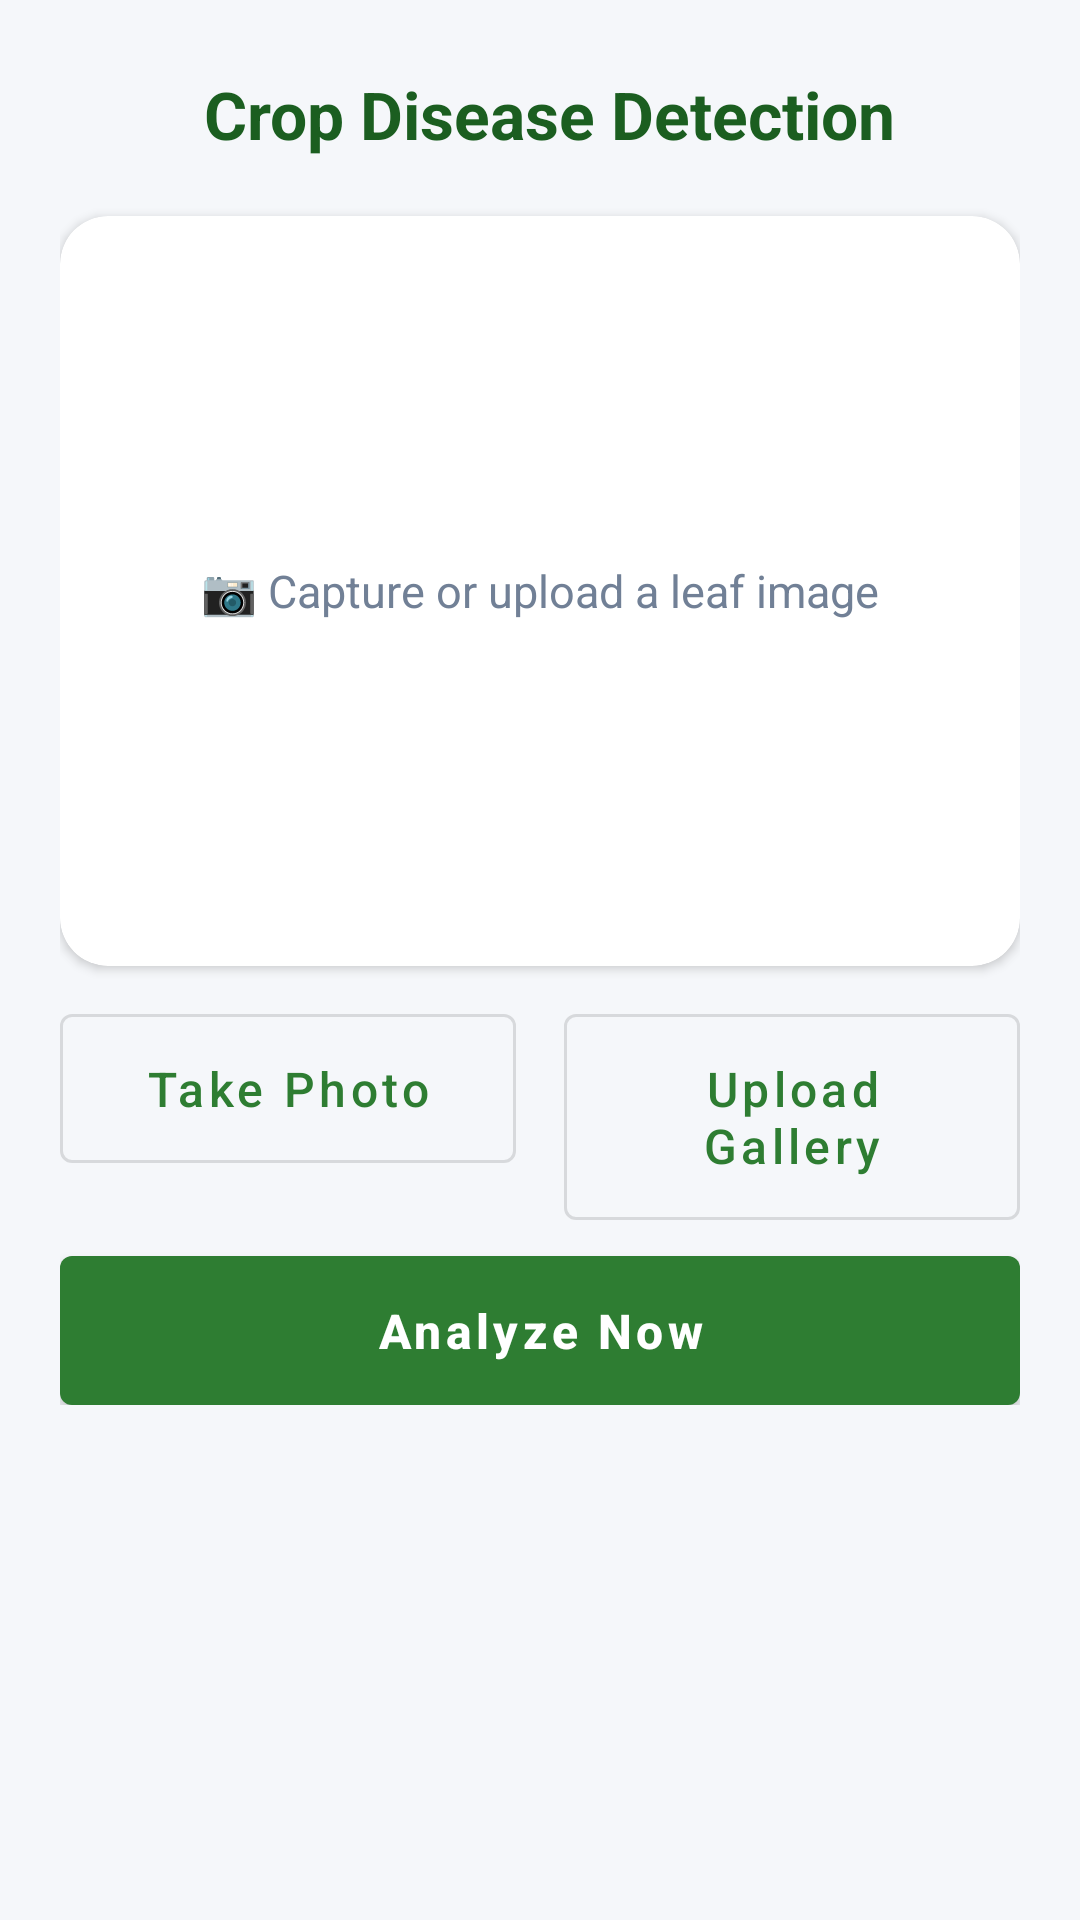

Write the Android layout XML for this screen, with the resource values it uses.
<!-- AndroidManifest.xml: application theme Theme.AgriAssistant -->
<!-- res/layout/activity_plant_detection.xml -->
<?xml version="1.0" encoding="utf-8"?>
<ScrollView xmlns:android="http://schemas.android.com/apk/res/android"
    android:layout_width="match_parent"
    android:layout_height="match_parent"
    android:background="@color/background">

    <LinearLayout
        android:layout_width="match_parent"
        android:layout_height="wrap_content"
        android:orientation="vertical"
        android:padding="20dp">

        
        <LinearLayout
            android:layout_width="match_parent"
            android:layout_height="wrap_content"
            android:orientation="horizontal"
            android:gravity="center_vertical"
            android:layout_marginBottom="16dp">

            <ImageView
                android:id="@+id/btnBack"
                android:layout_width="36dp"
                android:layout_height="36dp"
                android:src="@drawable/ic_back"
                android:padding="4dp"
                android:contentDescription="Back" />

            <TextView
                android:layout_width="0dp"
                android:layout_height="wrap_content"
                android:layout_weight="1"
                android:layout_marginStart="12dp"
                android:text="@string/plant_disease_detection"
                style="@style/ScreenTitle" />
        </LinearLayout>

        
        <com.google.android.material.card.MaterialCardView
            android:layout_width="match_parent"
            android:layout_height="250dp"
            app:cardCornerRadius="16dp"
            app:cardElevation="2dp"
            xmlns:app="http://schemas.android.com/apk/res-auto">

            <FrameLayout
                android:layout_width="match_parent"
                android:layout_height="match_parent">

                <ImageView
                    android:id="@+id/ivPreview"
                    android:layout_width="match_parent"
                    android:layout_height="match_parent"
                    android:scaleType="centerCrop"
                    android:contentDescription="Preview" />

                <TextView
                    android:id="@+id/tvPlaceholder"
                    android:layout_width="wrap_content"
                    android:layout_height="wrap_content"
                    android:layout_gravity="center"
                    android:text="📷 Capture or upload a leaf image"
                    android:textColor="@color/text_secondary"
                    android:textSize="15sp" />
            </FrameLayout>
        </com.google.android.material.card.MaterialCardView>

        
        <LinearLayout
            android:layout_width="match_parent"
            android:layout_height="wrap_content"
            android:layout_marginTop="16dp"
            android:orientation="horizontal">

            <com.google.android.material.button.MaterialButton
                android:id="@+id/btnCamera"
                style="@style/SecondaryButton"
                android:layout_width="0dp"
                android:layout_height="wrap_content"
                android:layout_weight="1"
                android:layout_marginEnd="8dp"
                android:text="@string/capture_image"
                app:icon="@drawable/ic_camera"
                xmlns:app="http://schemas.android.com/apk/res-auto" />

            <com.google.android.material.button.MaterialButton
                android:id="@+id/btnGallery"
                style="@style/SecondaryButton"
                android:layout_width="0dp"
                android:layout_height="wrap_content"
                android:layout_weight="1"
                android:layout_marginStart="8dp"
                android:text="@string/upload_gallery"
                app:icon="@drawable/ic_gallery"
                xmlns:app="http://schemas.android.com/apk/res-auto" />
        </LinearLayout>

        <com.google.android.material.button.MaterialButton
            android:id="@+id/btnAnalyze"
            style="@style/PrimaryButton"
            android:layout_width="match_parent"
            android:layout_height="wrap_content"
            android:layout_marginTop="12dp"
            android:text="@string/analyze" />

        
        <ProgressBar
            android:id="@+id/progressBar"
            android:layout_width="wrap_content"
            android:layout_height="wrap_content"
            android:layout_gravity="center"
            android:layout_marginTop="12dp"
            android:visibility="gone" />

        
        <LinearLayout
            android:id="@+id/resultSection"
            android:layout_width="match_parent"
            android:layout_height="wrap_content"
            android:orientation="vertical"
            android:visibility="gone"
            android:layout_marginTop="20dp">

            <TextView
                android:layout_width="wrap_content"
                android:layout_height="wrap_content"
                android:text="Analysis Result"
                style="@style/SectionTitle" />

            <com.google.android.material.card.MaterialCardView
                android:layout_width="match_parent"
                android:layout_height="wrap_content"
                app:cardCornerRadius="12dp"
                app:cardElevation="2dp"
                xmlns:app="http://schemas.android.com/apk/res-auto"
                android:layout_marginTop="8dp">

                <LinearLayout
                    android:layout_width="match_parent"
                    android:layout_height="wrap_content"
                    android:orientation="vertical"
                    android:padding="16dp">

                    <TextView android:id="@+id/tvPlantName"
                        android:layout_width="wrap_content"
                        android:layout_height="wrap_content"
                        android:textSize="20sp"
                        android:textStyle="bold"
                        android:textColor="@color/primary_dark" />

                    <TextView android:id="@+id/tvDiseaseName"
                        android:layout_width="wrap_content"
                        android:layout_height="wrap_content"
                        android:layout_marginTop="4dp"
                        android:textSize="17sp"
                        android:textColor="@color/status_danger" />

                    <TextView android:id="@+id/tvConfidence"
                        android:layout_width="wrap_content"
                        android:layout_height="wrap_content"
                        android:layout_marginTop="4dp"
                        android:textSize="14sp"
                        android:textColor="@color/text_secondary" />

                    <View
                        android:layout_width="match_parent"
                        android:layout_height="1dp"
                        android:layout_marginVertical="12dp"
                        android:background="@color/divider" />

                    <TextView
                        android:layout_width="wrap_content"
                        android:layout_height="wrap_content"
                        android:text="📋 Description"
                        android:textSize="15sp"
                        android:textStyle="bold"
                        android:textColor="@color/text_primary" />
                    <TextView android:id="@+id/tvDescription"
                        android:layout_width="wrap_content"
                        android:layout_height="wrap_content"
                        android:layout_marginTop="4dp"
                        android:textSize="14sp"
                        android:textColor="@color/text_secondary" />

                    <TextView
                        android:layout_width="wrap_content"
                        android:layout_height="wrap_content"
                        android:layout_marginTop="12dp"
                        android:text="🔍 Cause"
                        android:textSize="15sp"
                        android:textStyle="bold"
                        android:textColor="@color/text_primary" />
                    <TextView android:id="@+id/tvCause"
                        android:layout_width="wrap_content"
                        android:layout_height="wrap_content"
                        android:layout_marginTop="4dp"
                        android:textSize="14sp"
                        android:textColor="@color/text_secondary" />

                    <TextView
                        android:layout_width="wrap_content"
                        android:layout_height="wrap_content"
                        android:layout_marginTop="12dp"
                        android:text="💊 Treatment"
                        android:textSize="15sp"
                        android:textStyle="bold"
                        android:textColor="@color/text_primary" />
                    <TextView android:id="@+id/tvTreatment"
                        android:layout_width="wrap_content"
                        android:layout_height="wrap_content"
                        android:layout_marginTop="4dp"
                        android:textSize="14sp"
                        android:textColor="@color/text_secondary" />

                    <TextView
                        android:layout_width="wrap_content"
                        android:layout_height="wrap_content"
                        android:layout_marginTop="12dp"
                        android:text="🛡️ Prevention"
                        android:textSize="15sp"
                        android:textStyle="bold"
                        android:textColor="@color/text_primary" />
                    <TextView android:id="@+id/tvPrevention"
                        android:layout_width="wrap_content"
                        android:layout_height="wrap_content"
                        android:layout_marginTop="4dp"
                        android:textSize="14sp"
                        android:textColor="@color/text_secondary" />

                </LinearLayout>
            </com.google.android.material.card.MaterialCardView>

            <com.google.android.material.button.MaterialButton
                android:id="@+id/btnSaveReport"
                style="@style/AccentButton"
                android:layout_width="match_parent"
                android:layout_height="wrap_content"
                android:layout_marginTop="16dp"
                android:layout_marginBottom="24dp"
                android:text="@string/save_report" />
        </LinearLayout>

    </LinearLayout>
</ScrollView>
<!-- resources referenced by this layout -->
<resources>
  <color name="background">#F5F7FA</color>
  <color name="divider">#E2E8F0</color>
  <color name="primary_dark">#1B5E20</color>
  <color name="status_danger">#F56565</color>
  <color name="text_primary">#2D3748</color>
  <color name="text_secondary">#718096</color>
  <string name="analyze">Analyze Now</string>
  <string name="capture_image">Take Photo</string>
  <string name="plant_disease_detection">Crop Disease Detection</string>
  <string name="save_report">Save Report</string>
  <string name="upload_gallery">Upload Gallery</string>
  <style name="AccentButton" parent="Widget.MaterialComponents.Button">
          <item name="android:insetTop">0dp</item>
          <item name="android:insetBottom">0dp</item>
          <item name="app:cornerRadius">12dp</item>
          <item name="android:padding">14dp</item>
          <item name="android:textAllCaps">false</item>
          <item name="backgroundTint">@color/accent</item>
      </style>
  <style name="PrimaryButton" parent="Widget.MaterialComponents.Button">
          <item name="android:insetTop">0dp</item>
          <item name="android:insetBottom">0dp</item>
          <item name="app:cornerRadius">12dp</item>
          <item name="android:padding">14dp</item>
          <item name="android:textAllCaps">false</item>
          <item name="android:textSize">16sp</item>
          <item name="android:textStyle">bold</item>
      </style>
  <style name="ScreenTitle">
          <item name="android:textSize">22sp</item>
          <item name="android:textStyle">bold</item>
          <item name="android:textColor">@color/primary_dark</item>
      </style>
  <style name="SecondaryButton" parent="Widget.MaterialComponents.Button.OutlinedButton">
          <item name="android:insetTop">0dp</item>
          <item name="android:insetBottom">0dp</item>
          <item name="app:cornerRadius">12dp</item>
          <item name="android:padding">14dp</item>
          <item name="android:textAllCaps">false</item>
          <item name="android:textSize">16sp</item>
          <item name="app:strokeColor">@color/primary</item>
          <item name="android:textColor">@color/primary</item>
      </style>
  <style name="SectionTitle">
          <item name="android:textSize">18sp</item>
          <item name="android:textStyle">bold</item>
          <item name="android:textColor">@color/text_primary</item>
          <item name="android:layout_marginBottom">8dp</item>
      </style>
  <style name="Theme.AgriAssistant" parent="Theme.MaterialComponents.DayNight.NoActionBar">
          <item name="colorPrimary">@color/primary</item>
          <item name="colorPrimaryVariant">@color/primary_dark</item>
          <item name="colorOnPrimary">@color/text_on_primary</item>
          <item name="colorSecondary">@color/accent</item>
          <item name="colorSecondaryVariant">@color/accent</item>
          <item name="colorOnSecondary">@color/text_on_primary</item>
          <item name="android:statusBarColor">@color/primary_dark</item>
      </style>
  <color name="accent">#FFAB40</color>
  <color name="primary">#2E7D32</color>
  <color name="text_on_primary">#FFFFFF</color>
</resources>
